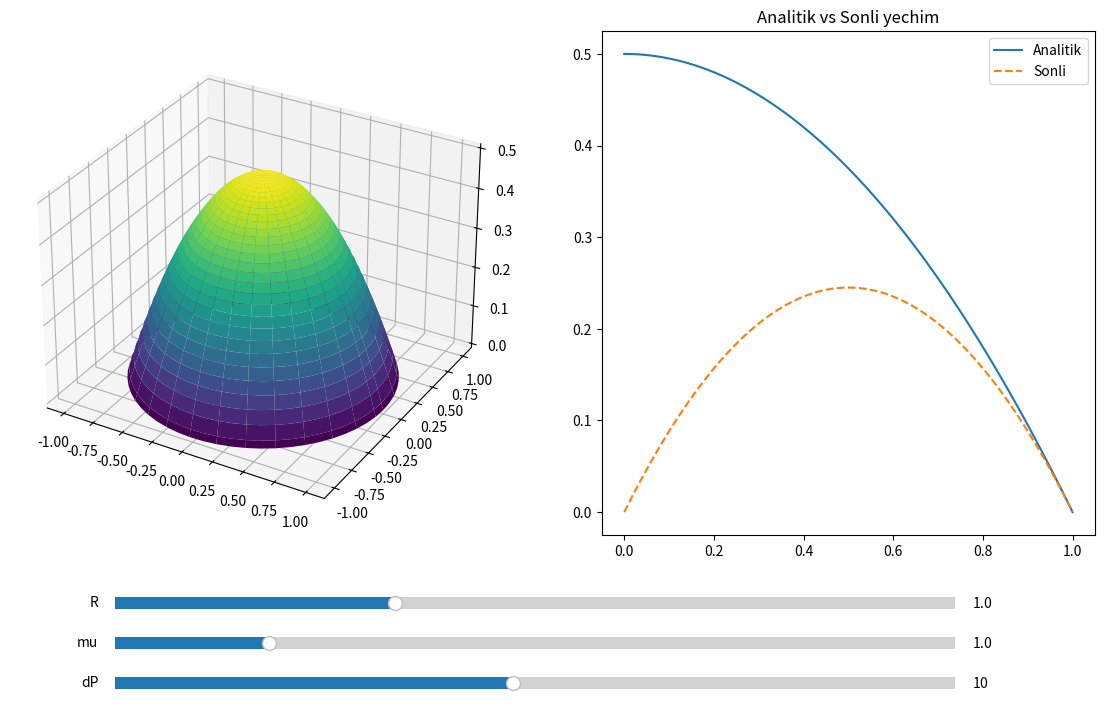

Write the Python code that produced this figure.
import numpy as np
import matplotlib.pyplot as plt
from matplotlib.widgets import Slider
from mpl_toolkits.mplot3d import Axes3D
from matplotlib import animation

# =========================
# PARAMETRLAR
# =========================
R0 = 1.0
L0 = 5.0
mu0 = 1.0
dP0 = 10.0

# =========================
# ANALITIK YECHIM
# =========================
def velocity_profile(r, R, mu, dP, L):
    return (dP / (4 * mu * L)) * (R**2 - r**2)

# =========================
# SONLI YECHIM (Finite Difference)
# =========================
def numerical_solution(R, mu, dP, L, N=100):
    dr = R / N
    r = np.linspace(0, R, N)

    A = np.zeros((N, N))
    b = np.ones(N) * (-dP / (mu * L))

    for i in range(1, N-1):
        A[i, i-1] = 1
        A[i, i] = -2
        A[i, i+1] = 1

    # boundary conditions
    A[0,0] = 1      # center symmetry
    A[-1,-1] = 1    # wall v=0
    b[0] = 0
    b[-1] = 0

    v = np.linalg.solve(A, b) * dr**2
    return r, v

# =========================
# GRID
# =========================
theta = np.linspace(0, 2*np.pi, 60)
r = np.linspace(0, R0, 60)
theta, r = np.meshgrid(theta, r)

def compute_surface(R, mu, dP, L):
    X = r * np.cos(theta)
    Y = r * np.sin(theta)
    V = velocity_profile(r, R, mu, dP, L)
    return X, Y, V

# =========================
# FIGURE
# =========================
fig = plt.figure(figsize=(14, 8))
ax = fig.add_subplot(121, projection='3d')
ax2 = fig.add_subplot(122)

plt.subplots_adjust(bottom=0.25)

# initial plot
X, Y, V = compute_surface(R0, mu0, dP0, L0)
surf = ax.plot_surface(X, Y, V, cmap='viridis')

# analytical vs numerical
r_num, v_num = numerical_solution(R0, mu0, dP0, L0)
v_anal = velocity_profile(r_num, R0, mu0, dP0, L0)

line1, = ax2.plot(r_num, v_anal, label="Analitik")
line2, = ax2.plot(r_num, v_num, '--', label="Sonli")

ax2.legend()
ax2.set_title("Analitik vs Sonli yechim")

# =========================
# SLIDERLAR
# =========================
axcolor = 'lightgoldenrodyellow'

ax_R = plt.axes([0.2, 0.15, 0.6, 0.03], facecolor=axcolor)
ax_mu = plt.axes([0.2, 0.10, 0.6, 0.03], facecolor=axcolor)
ax_dP = plt.axes([0.2, 0.05, 0.6, 0.03], facecolor=axcolor)

sR = Slider(ax_R, 'R', 0.5, 2.0, valinit=R0)
sMu = Slider(ax_mu, 'mu', 0.1, 5.0, valinit=mu0)
sDP = Slider(ax_dP, 'dP', 1.0, 20.0, valinit=dP0)

# =========================
# UPDATE FUNKSIYA
# =========================
def update(val):
    ax.clear()
    ax2.clear()

    R = sR.val
    mu = sMu.val
    dP = sDP.val

    X, Y, V = compute_surface(R, mu, dP, L0)
    ax.plot_surface(X, Y, V, cmap='viridis')

    r_num, v_num = numerical_solution(R, mu, dP, L0)
    v_anal = velocity_profile(r_num, R, mu, dP, L0)

    ax2.plot(r_num, v_anal, label="Analitik")
    ax2.plot(r_num, v_num, '--', label="Sonli")

    ax2.legend()
    ax.set_title("3D oqim")
    ax2.set_title("Taqqoslash")

    fig.canvas.draw_idle()

sR.on_changed(update)
sMu.on_changed(update)
sDP.on_changed(update)

# =========================
# ANIMATSIYA
# =========================
def animate(i):
    ax.clear()
    R = R0
    mu = mu0
    dP = dP0 + 5*np.sin(i/10)

    X, Y, V = compute_surface(R, mu, dP, L0)
    ax.plot_surface(X, Y, V, cmap='plasma') 
    ax.set_title("Animatsiya (bosim o'zgaradi)")

ani = animation.FuncAnimation(fig, animate, frames=100, interval=100)

plt.show()
